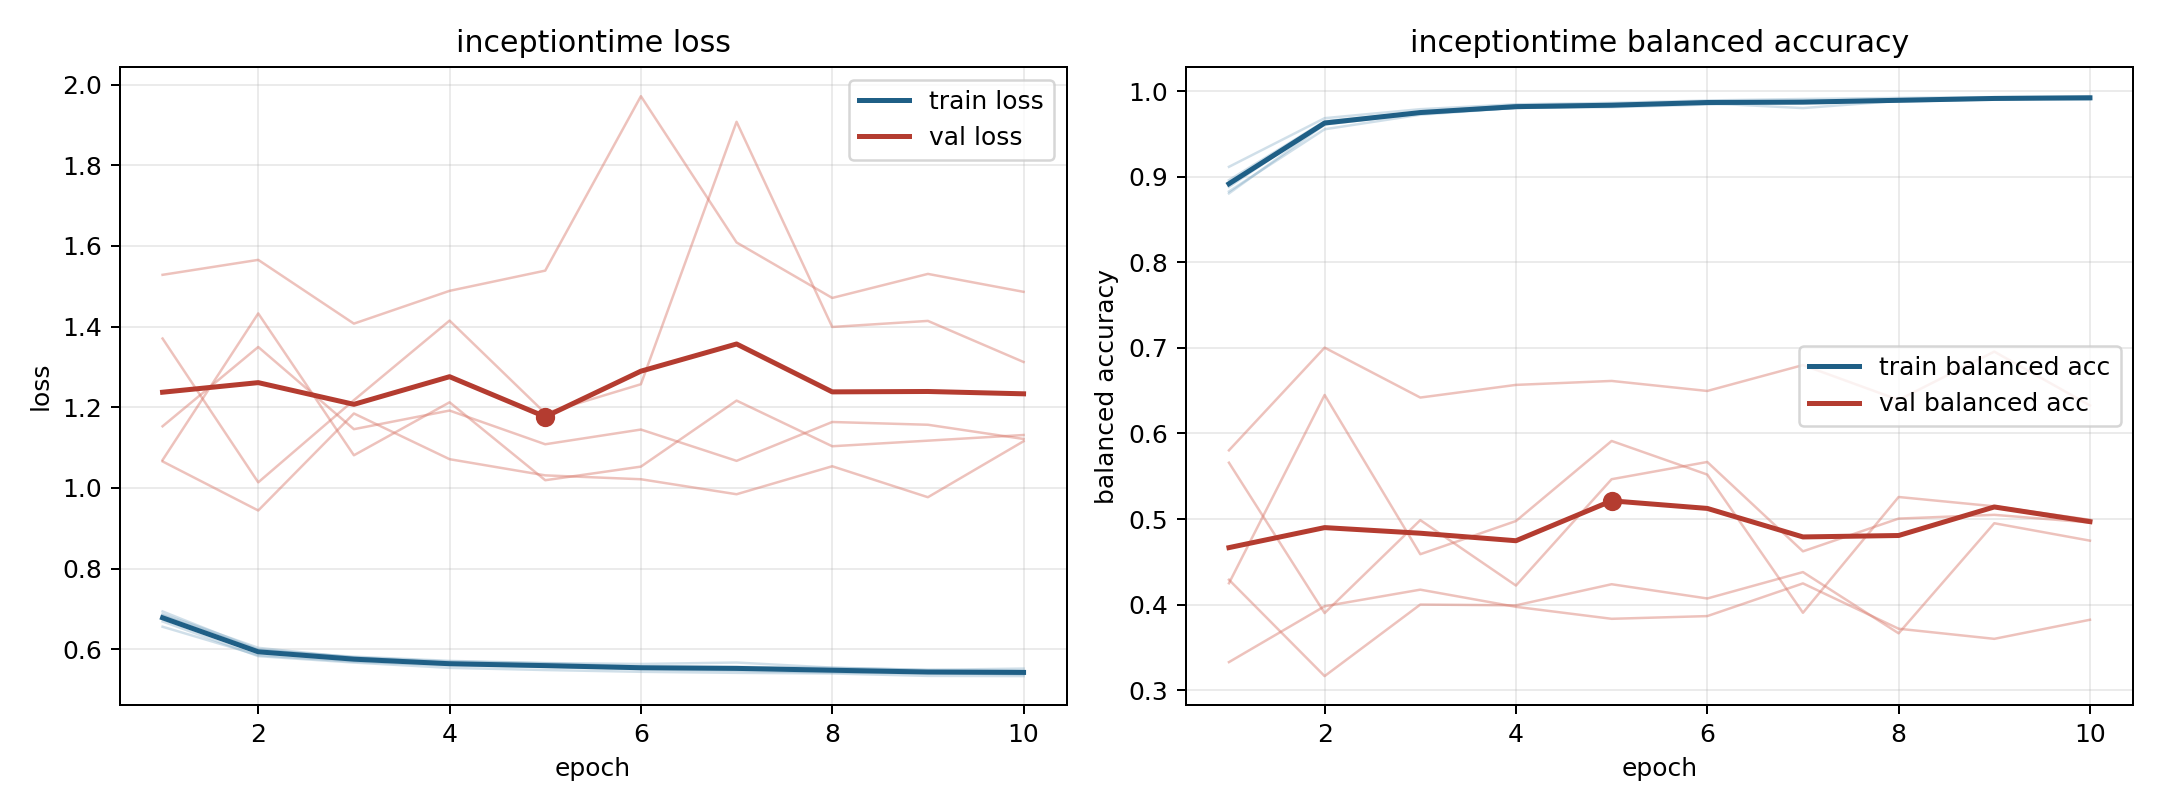

Source data for this figure (header and first rows):
model, fold, epoch, train_loss, train_balanced_accuracy, val_loss, val_balanced_accuracy
inceptiontime, 1, 1, 0.669, 0.8961, 1.37, 0.4249
inceptiontime, 1, 2, 0.583, 0.965, 1.014, 0.645
inceptiontime, 1, 3, 0.567, 0.9759, 1.218, 0.4588
inceptiontime, 1, 4, 0.5539, 0.9838, 1.415, 0.4976
inceptiontime, 1, 5, 0.5485, 0.9853, 1.185, 0.5912
inceptiontime, 1, 6, 0.5441, 0.9872, 1.257, 0.552
inceptiontime, 1, 7, 0.5415, 0.9886, 1.908, 0.3904
inceptiontime, 1, 8, 0.54, 0.9895, 1.399, 0.5257
inceptiontime, 1, 9, 0.5339, 0.9917, 1.414, 0.5149
inceptiontime, 1, 10, 0.5334, 0.9928, 1.312, 0.4991
inceptiontime, 2, 1, 0.6844, 0.8882, 1.069, 0.5658
inceptiontime, 2, 2, 0.5972, 0.9642, 1.433, 0.3901
inceptiontime, 2, 3, 0.5816, 0.9743, 1.081, 0.4987
inceptiontime, 2, 4, 0.5711, 0.9806, 1.212, 0.4222
inceptiontime, 2, 5, 0.5658, 0.983, 1.019, 0.5465
inceptiontime, 2, 6, 0.5635, 0.986, 1.053, 0.5667
inceptiontime, 2, 7, 0.5671, 0.9804, 1.216, 0.4622
inceptiontime, 2, 8, 0.5544, 0.9889, 1.103, 0.5005
inceptiontime, 2, 9, 0.5488, 0.9919, 1.117, 0.5049
inceptiontime, 2, 10, 0.552, 0.9906, 1.131, 0.4959
inceptiontime, 3, 1, 0.6558, 0.9117, 1.528, 0.3327
inceptiontime, 3, 2, 0.5852, 0.9686, 1.565, 0.398
inceptiontime, 3, 3, 0.5694, 0.9791, 1.407, 0.4174
inceptiontime, 3, 4, 0.5602, 0.9848, 1.489, 0.3973
inceptiontime, 3, 5, 0.5559, 0.9864, 1.539, 0.3833
inceptiontime, 3, 6, 0.5506, 0.9893, 1.971, 0.3865
inceptiontime, 3, 7, 0.5467, 0.991, 1.608, 0.4247
inceptiontime, 3, 8, 0.5423, 0.9923, 1.471, 0.3717
inceptiontime, 3, 9, 0.5407, 0.9932, 1.531, 0.3599
inceptiontime, 3, 10, 0.5379, 0.9943, 1.486, 0.3822
inceptiontime, 4, 1, 0.6937, 0.8807, 1.066, 0.5803
inceptiontime, 4, 2, 0.5993, 0.9612, 0.944, 0.7003
inceptiontime, 4, 3, 0.5796, 0.9741, 1.185, 0.642
inceptiontime, 4, 4, 0.5696, 0.9805, 1.071, 0.6568
inceptiontime, 4, 5, 0.5652, 0.9825, 1.031, 0.6614
inceptiontime, 4, 6, 0.5573, 0.9875, 1.021, 0.6497
inceptiontime, 4, 7, 0.5562, 0.9884, 0.9843, 0.68
inceptiontime, 4, 8, 0.5538, 0.9889, 1.054, 0.6393
inceptiontime, 4, 9, 0.5487, 0.9904, 0.9769, 0.6957
inceptiontime, 4, 10, 0.5463, 0.9933, 1.116, 0.6328
inceptiontime, 5, 1, 0.687, 0.8829, 1.153, 0.429
inceptiontime, 5, 2, 0.6036, 0.9556, 1.349, 0.3164
inceptiontime, 5, 3, 0.5793, 0.9727, 1.146, 0.4
inceptiontime, 5, 4, 0.5658, 0.9808, 1.192, 0.3991
inceptiontime, 5, 5, 0.5617, 0.9814, 1.108, 0.4238
inceptiontime, 5, 6, 0.5554, 0.9846, 1.145, 0.4071
inceptiontime, 5, 7, 0.5512, 0.9883, 1.067, 0.438
inceptiontime, 5, 8, 0.5495, 0.9878, 1.163, 0.3664
inceptiontime, 5, 9, 0.545, 0.991, 1.157, 0.4951
inceptiontime, 5, 10, 0.5431, 0.991, 1.121, 0.4747
